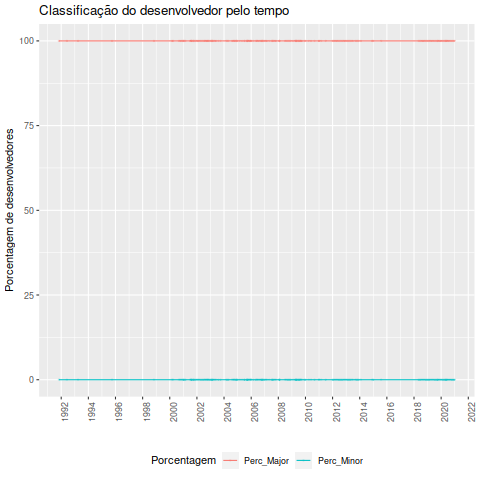

The file beside this chart, header and first rows:
Desenvolvedor, Data, Classificacao_ownership, Major, Minor, Total, Perc_Major, Perc_Minor
David Mackenzie, 1991-11-01, Major, 1, 0, 1, 100, 0
Richard M. Stallman, 1992-06-01, Major, 2, 0, 2, 100, 0
David Mackenzie, 1993-04-01, Major, 2, 0, 2, 100, 0
Richard M. Stallman, 1995-10-01, Major, 2, 0, 2, 100, 0
Jesse Thilo, 1998-11-01, Major, 3, 0, 3, 100, 0
Akim Demaille, 2000-03-01, Major, 4, 0, 4, 100, 0
Akim Demaille, 2000-04-01, Major, 4, 0, 4, 100, 0
Akim Demaille, 2000-09-01, Major, 4, 0, 4, 100, 0
Akim Demaille, 2000-10-01, Major, 4, 0, 4, 100, 0
Akim Demaille, 2000-11-01, Major, 4, 0, 4, 100, 0
Akim Demaille, 2000-12-01, Major, 4, 0, 4, 100, 0
Akim Demaille, 2001-01-01, Major, 4, 0, 4, 100, 0
Jesse Thilo, 2001-01-01, Major, 4, 0, 4, 100, 0
Akim Demaille, 2001-02-01, Major, 4, 0, 4, 100, 0
Akim Demaille, 2001-03-01, Major, 4, 0, 4, 100, 0
Akim Demaille, 2001-07-01, Major, 4, 0, 4, 100, 0
Akim Demaille, 2001-08-01, Major, 4, 0, 4, 100, 0
Pascal Bart, 2001-08-01, Major, 6, 0, 6, 100, 0
Robert Anisko, 2001-08-01, Major, 6, 0, 6, 100, 0
Pascal Bart, 2001-09-01, Major, 6, 0, 6, 100, 0
Akim Demaille, 2001-10-01, Major, 6, 0, 6, 100, 0
Paul Eggert, 2001-10-01, Major, 7, 0, 7, 100, 0
Akim Demaille, 2001-11-01, Major, 7, 0, 7, 100, 0
Akim Demaille, 2001-12-01, Major, 7, 0, 7, 100, 0
Akim Demaille, 2002-01-01, Major, 7, 0, 7, 100, 0
Akim Demaille, 2002-02-01, Major, 7, 0, 7, 100, 0
Akim Demaille, 2002-03-01, Major, 7, 0, 7, 100, 0
Akim Demaille, 2002-04-01, Major, 7, 0, 7, 100, 0
Akim Demaille, 2002-05-01, Major, 7, 0, 7, 100, 0
Akim Demaille, 2002-06-01, Major, 7, 0, 7, 100, 0
Akim Demaille, 2002-07-01, Major, 7, 0, 7, 100, 0
Akim Demaille, 2002-08-01, Major, 7, 0, 7, 100, 0
Paul Eggert, 2002-08-01, Major, 7, 0, 7, 100, 0
Akim Demaille, 2002-09-01, Major, 7, 0, 7, 100, 0
Akim Demaille, 2002-10-01, Major, 7, 0, 7, 100, 0
Paul Eggert, 2002-10-01, Major, 7, 0, 7, 100, 0
Akim Demaille, 2002-11-01, Major, 7, 0, 7, 100, 0
Paul Eggert, 2002-11-01, Major, 7, 0, 7, 100, 0
Paul Eggert, 2002-12-01, Major, 7, 0, 7, 100, 0
Paul Eggert, 2003-01-01, Major, 7, 0, 7, 100, 0
Akim Demaille, 2003-02-01, Major, 7, 0, 7, 100, 0
Paul Eggert, 2003-02-01, Major, 7, 0, 7, 100, 0
Akim Demaille, 2003-03-01, Major, 7, 0, 7, 100, 0
Paul Eggert, 2003-03-01, Major, 7, 0, 7, 100, 0
Akim Demaille, 2003-04-01, Major, 7, 0, 7, 100, 0
Paul Eggert, 2003-05-01, Major, 7, 0, 7, 100, 0
Paul Eggert, 2003-06-01, Major, 7, 0, 7, 100, 0
Akim Demaille, 2003-08-01, Major, 7, 0, 7, 100, 0
Akim Demaille, 2003-10-01, Major, 7, 0, 7, 100, 0
Paul Eggert, 2004-03-01, Major, 7, 0, 7, 100, 0
Paul Eggert, 2004-04-01, Major, 7, 0, 7, 100, 0
Paul Eggert, 2004-05-01, Major, 7, 0, 7, 100, 0
Akim Demaille, 2004-08-01, Major, 7, 0, 7, 100, 0
Akim Demaille, 2004-09-01, Major, 7, 0, 7, 100, 0
Akim Demaille, 2004-10-01, Major, 7, 0, 7, 100, 0
Paul Eggert, 2004-10-01, Major, 7, 0, 7, 100, 0
Paul Eggert, 2004-11-01, Major, 7, 0, 7, 100, 0
Akim Demaille, 2004-12-01, Major, 7, 0, 7, 100, 0
Paul Eggert, 2004-12-01, Major, 7, 0, 7, 100, 0
Paul Eggert, 2005-01-01, Major, 7, 0, 7, 100, 0
... 131 more rows
